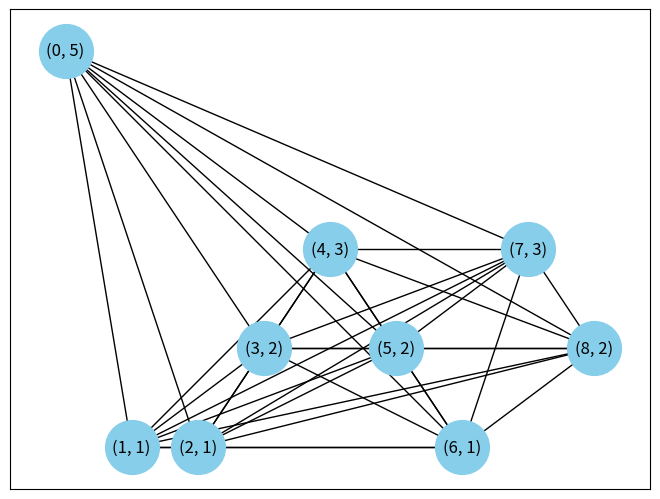

Here is the Python script that generated this plot: (Note: this script raises an exception after producing the figure.)
import math
import random

import numpy as np
import matplotlib.pyplot as plt; 
import networkx as nx
from matplotlib.animation import FuncAnimation
import matplotlib.colors as mcolors

# Define the distance function
def dist(u, v):
    if u is None:
        u = [0,0] 
    if v is None:
        v = [0,0]
       
    return math.sqrt((u[0]-v[0])**2 + (u[1]-v[1])**2)


# Define the k-robot assignment algorithm
def k_robot_assignment(W, L):
    n = len(W)
    k = len(W[0])
    T = [[] for i in range(k)]
    T_dep = [None for i in range(k)]
    x_dep = [None for i in range(k)]
    for i in range(n):
        w = W[i]
        min_cost = float('inf')
        min_j = None
        for j in range(k):
            cost = dist(w, x_dep[j]) + L
            if cost < min_cost:
                min_cost = cost
                min_j = j
        T[min_j].append(W[i][0])

        if T_dep[min_j] is None or w[1] > W[T_dep[min_j]][1]:
            T_dep[min_j] = len(T[min_j])-1
            x_dep[min_j] = w
    for j in range(k):
        if T_dep[j] is None:
            return False
        T_dep[j] = T[j][T_dep[j]]
    return T, T_dep, x_dep

# Define the single-robot schedule algorithm
def single_robot_schedule(T_weights, T_subtree,T_root):
    #n = len(T_weights)
    n = len(T_subtree)
    L = 0
    print("T_weights", T_weights)
    print("T_subtree", T_subtree)  
    print("T_root", T_root)
    index_of_t_root = T_subtree.index(T_root)
    #print("indexof T_root", index_of_t_root)
    for i in range(n)[index_of_t_root:]:
        w = T_weights[i][1]
        #print("w in single_robot_schedule", w)
        #L = max(L, dist(T[i][T_dep[i]], T[i][0]) + w)
        #w = T[i][0][1]
        node1 = T_weights[i]
        node2 = T_weights[(i+1) % n]
        #print("node1", node1)
        #print("node2", node2)
        #ITT kéne, hogyha a node1 node2 + w mint L akkor kirajzolni?
        L = max(L, dist(node1, node2) + w)

    return L

def attach_feature_to_node(graph, node, feature, value):
    graph.nodes[node][feature] = value

def attach_feature_to_nodes(graph, feature, values):
    nodes = graph.nodes
    for index, node in enumerate(nodes):
        attach_feature_to_node(graph, node, feature, values[index])

def attach_status_to_nodes(graph):
    nodes = graph.nodes
    values = [False] * len(nodes)
    attach_feature_to_nodes(graph, 'is_occupied', values)        
                 
#Define graph animation function
def draw_graph(graph, pos,draw, subtrees,labels ):
    if draw:
        nodes = list(graph.nodes())
        #print("nodes", nodes)
        node_colors = []
        for i,node in enumerate(nodes): 
            if graph.nodes[i]["is_occupied"]:
                node_colors.append("lawngreen")
            elif node in subtrees[0]: #ehelyett bejárni
                node_colors.append("orange")
            elif node in subtrees[1]:
                node_colors.append("lightcoral")    
            else:
                node_colors.append("skyblue")

        nx.draw(graph, pos, node_size=1500, cmap=mcolors.BASE_COLORS, node_color=node_colors,with_labels=True, labels=labels)

    plt.show()

def move(graph, subtree):
    H = graph.subgraph(subtree)
    occupied_node = [node[0] for node in H.nodes.data() if node[1]['is_occupied']]
    # print("occupied_node", occupied_node)
    occupied_node_index = subtree.index(occupied_node[0])

    if occupied_node_index == len(subtree)-1:
        next = subtree[0]
    else: 
        next = subtree[occupied_node_index+1]

    graph.nodes[occupied_node[0]]['is_occupied'] = False
    graph.nodes[next]['is_occupied'] = True

    # print("occupied_node", occupied_node)    
    # print("next", next)    
    # print([node for node in graph.nodes.data()])
    

# Define the main function
def main(original_weights):
    # Define the weights of the nodes (node, weight)
   
    # Define the number of robots
    k = 2
    # Compute the smallest and largest weights
    w_min = min(original_weights, key=lambda x: x[1])[1]
    w_max = max(original_weights, key=lambda x: x[1])[1]
    # Compute the value of m
    m = math.log2(w_max/w_min)
    # Round the weights to the nearest dyadic value
    #weights = [(original_weight[0], 2**math.ceil(math.log2(original_weight[1]))) for original_weight in original_weights]
    weights = original_weights
    #create the graph
    graph = nx.complete_graph(len(weights))
   
    for i in range(len(weights)):
        graph.add_nodes_from(weights[i])

    labels ={}
    for i in range(len(weights)):
        #set the node key as the label key and the label (which is the coord (id+weight)) as its value 
        labels[weights[i][0]] = weights[i]
 
    #pos
    pos = {weight[0]:weight for i,weight in enumerate((weights))}
    print("pos", pos)
    
    nx.draw(graph, node_size=1500, node_color="skyblue",with_labels=True, pos=pos, labels=labels)
    plt.axis("on")
    plt.savefig("output/original_graph" +  ".png",
                bbox_inches='tight', dpi = 250)
    # plt.show()
    # Run the k-robot assignment algorithm
    L = 6 # Guess an upper bound for the optimal maximum weighted latency
    T = None
    while T is None:
        T = k_robot_assignment(weights, L)
        if T is None:
            L *= 2
    # Compute the maximum weighted latency of the schedule
    max_latency = 0
    print ("T", T)
    for j in range(k):
        j_subtree = T[0][j]
        #print("j_subtree", j_subtree)
        #print("weights", weights)
        T_j_weights = []
        for i in j_subtree:
            for w in weights:
                if i == w[0]:
                    T_j_weights.append(w)
           
        #print("T_j", T_j_weights)
        T_j_root = T[1][j]
        #print("T_j_root", T_j_root)
        T0_index = None
        for l in range(len(T[0])):
            #print('iteration',l)
            if T[1][j] in T[0][l]:
                T0_index = l
        T_j_subtree = T[0][T0_index]  
        #print("T_j_root 2", T_j_subtree)
       
        
        max_latency = max(max_latency, single_robot_schedule(T_j_weights, T_j_subtree,T_j_root))
    # Print the results
    print('***RESULTS***')
    print('Original weights:', original_weights)
    print('Dyadic weights:', weights)
    print('Subtrees represented by node ids:', T[0])
    print('Node ids and weights:', weights)
    print('Number of robots:', k)
    print('Minimized Maximum weighted latency:', max_latency)
    print('***END***')

    # Draw the graph
    attach_status_to_nodes(graph)

    graph.nodes[T[1][0]]['is_occupied'] = True
    graph.nodes[T[1][1]]['is_occupied'] = True
    plt.ion()
    for i in range(50):
        draw_graph(graph, pos, True, T[0], labels) 
        plt.pause(0.75)
        if i > 20: #move the robots after 20 iterations
            for subtree in T[0]:
                move(graph, subtree)
               
        # plt.savefig("output/subtrees" +  ".png",
        #     bbox_inches='tight', dpi = 250)        
        plt.clf()
       
    plt.ioff()
  

#original_weights = [(0, 9), (1, 1), (2, 3), (3, 5), (4, 5), (5, 6), (6, 7), (7, 7), (8, 5), (9, 9)]
#original_weights = [(3, 2), (4, 3), (5, 2),(6, 1), (0, 1), (1, 1), (2, 1), (7, 3),(8, 2)]
original_weights = [(3, 2), (4, 3), (5, 2), (0, 5), (1, 1),(6, 1), (2, 1), (7, 3),(8, 2)]
#original_weights = [(1, 3), (2, 2), (3, 1), (4, 2), (0, 3)]

# original_weights = [(1, 1), (2, 2), (4, 2), (0, 3),(3, 1)]
# original_weights = [(1, 3), (2, 2), (3, 1), (4, 2), (0, 1)]
# original_weights = []
# for i in range(10):
#     original_weights.append((i, random.randint(1,10)))
# print("original_weights", original_weights)    
if __name__ == '__main__':
    main(original_weights)
